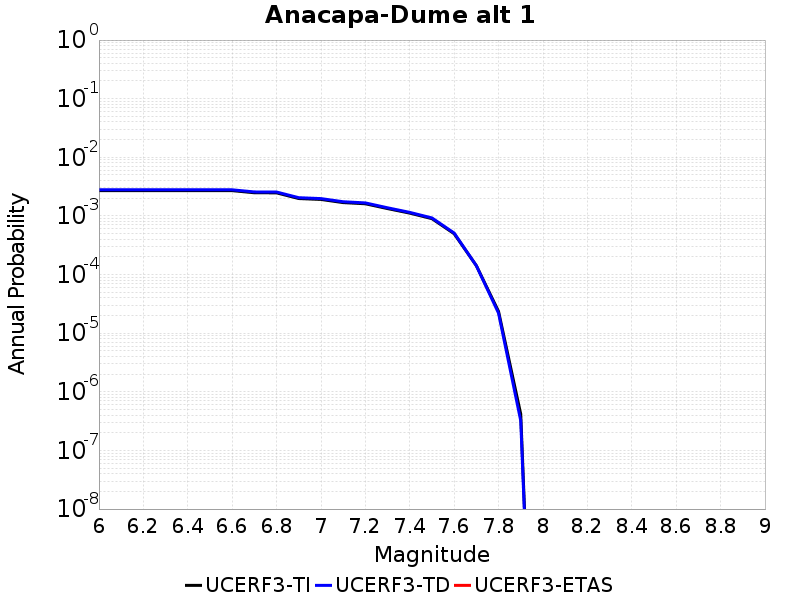

The file beside this chart, header and first rows:
Magnitude, UCERF3-TI Prob, UCERF3-TD Prob, UCERF3-ETAS Prob
6.0, 0.002703, 0.002791, 0.0
6.1, 0.002703, 0.002791, 0.0
6.2, 0.002703, 0.002791, 0.0
6.3, 0.002703, 0.002791, 0.0
6.4, 0.002703, 0.002791, 0.0
6.5, 0.002703, 0.002791, 0.0
6.6, 0.002703, 0.002791, 0.0
6.7, 0.002485, 0.002567, 0.0
6.8, 0.002477, 0.002559, 0.0
6.9, 0.001981, 0.002048, 0.0
7.0, 0.001912, 0.001976, 0.0
7.1, 0.001689, 0.001747, 0.0
7.2, 0.001613, 0.001668, 0.0
7.3, 0.001335, 0.001377, 0.0
7.4, 0.001118, 0.00115, 0.0
7.5, 8.990063E-4, 9.2421856E-4, 0.0
7.6, 4.9774844E-4, 5.112809E-4, 0.0
7.7, 1.4205484E-4, 1.4151841E-4, 0.0
7.8, 2.348947E-5, 2.196309E-5, 0.0
7.9, 4.1781706E-7, 3.2070585E-7, 0.0
